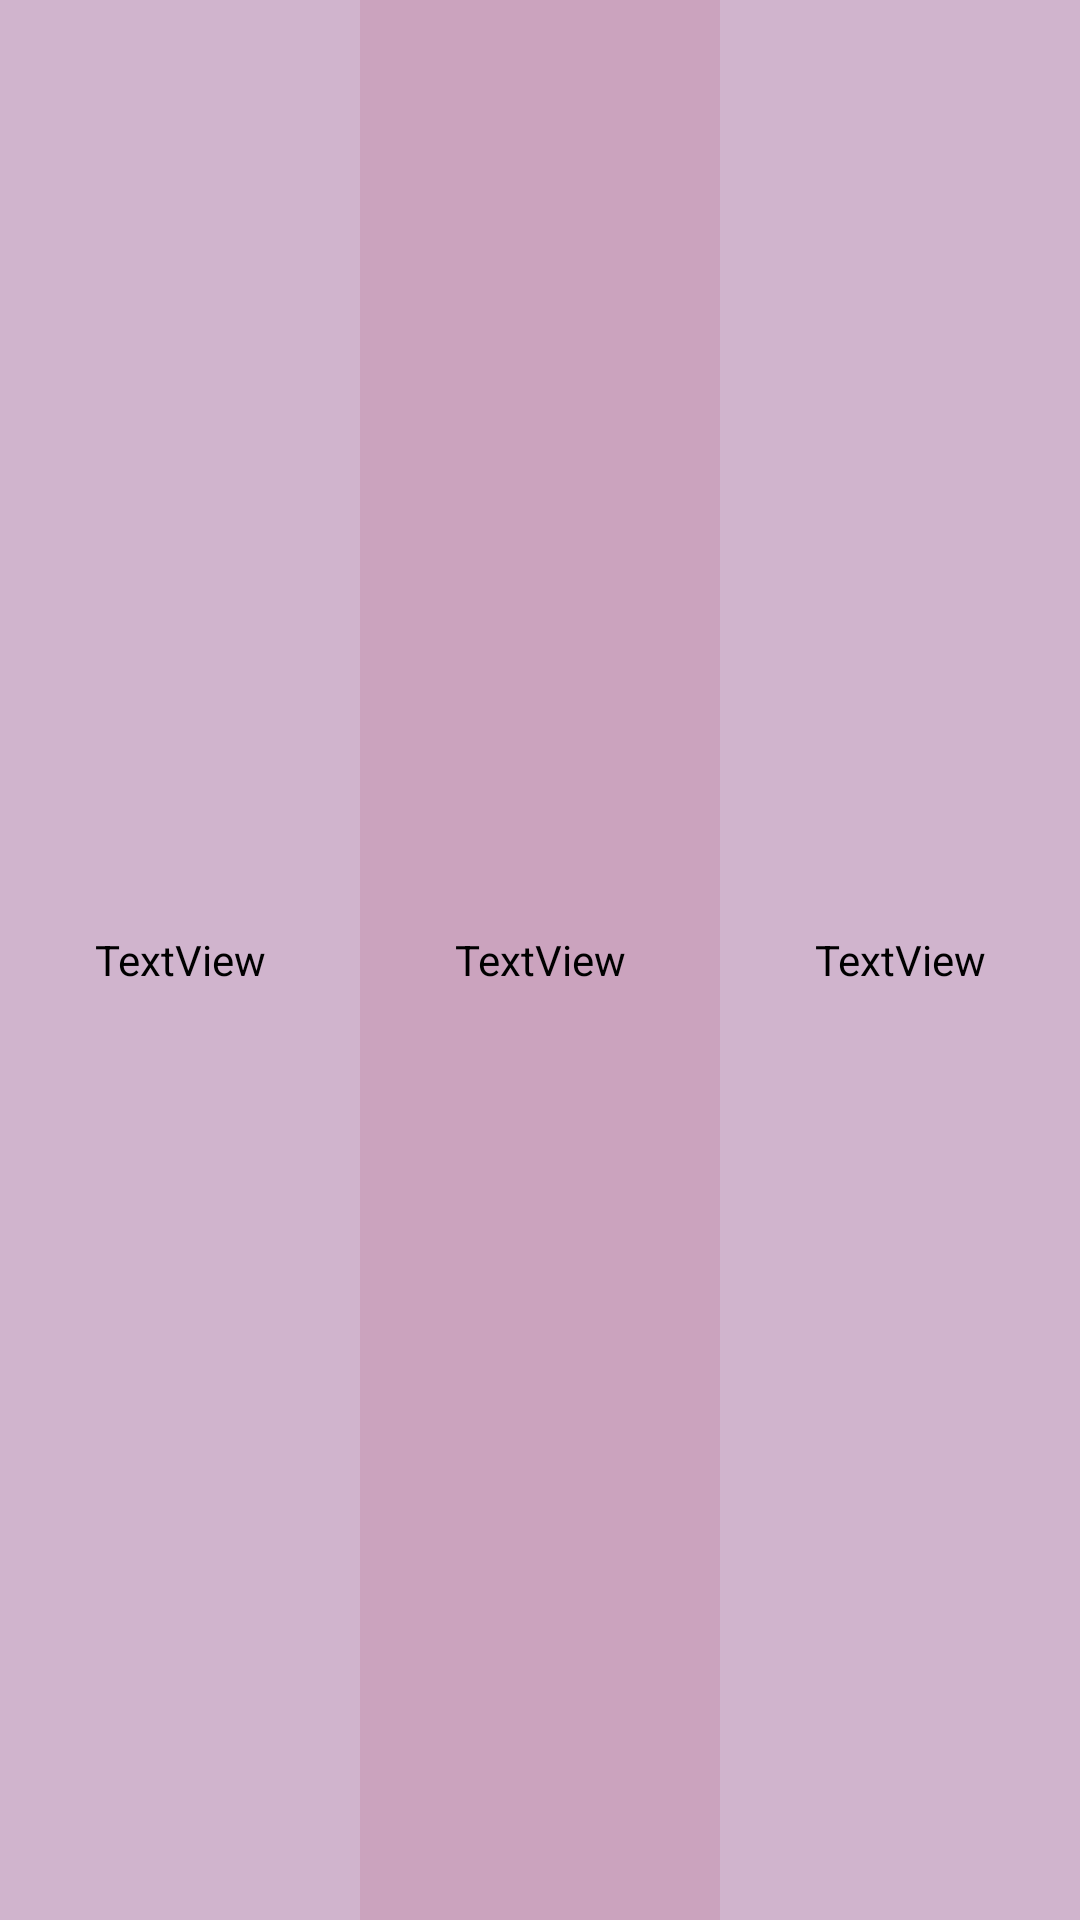

Produce the Android XML layout that renders to this screen, including the resource entries it uses.
<!-- AndroidManifest.xml: application theme Theme.MuscleBuddy -->
<!-- res/layout/weight_rep_date_layout.xml -->
<?xml version="1.0" encoding="utf-8"?>
<LinearLayout xmlns:android="http://schemas.android.com/apk/res/android"
    android:layout_width="match_parent"
    android:layout_height="20dp"
    android:orientation="horizontal">

    <TextView
        android:id="@+id/weight"
        android:layout_width="0dp"
        android:layout_height="match_parent"
        android:layout_weight="1"
        android:background="#D0B4CD"
        android:gravity="center"
        android:text="TextView"
        android:textColor="#000000" />

    <TextView
        android:id="@+id/rep"
        android:layout_width="0dp"
        android:layout_height="match_parent"
        android:layout_weight="1"
        android:background="#CBA3BE"
        android:gravity="center"
        android:text="TextView"
        android:textColor="#000000" />

    <TextView
        android:id="@+id/date"
        android:layout_width="0dp"
        android:layout_height="match_parent"
        android:layout_weight="1"
        android:background="#D0B4CD"
        android:gravity="center"
        android:text="TextView"
        android:textColor="#000000" />
</LinearLayout>
<!-- resources referenced by this layout -->
<resources>
  <style name="Theme.MuscleBuddy" parent="Base.Theme.MuscleBuddy" />
  <style name="Base.Theme.MuscleBuddy" parent="Theme.Material3.DayNight.NoActionBar">
          
          
      </style>
</resources>
